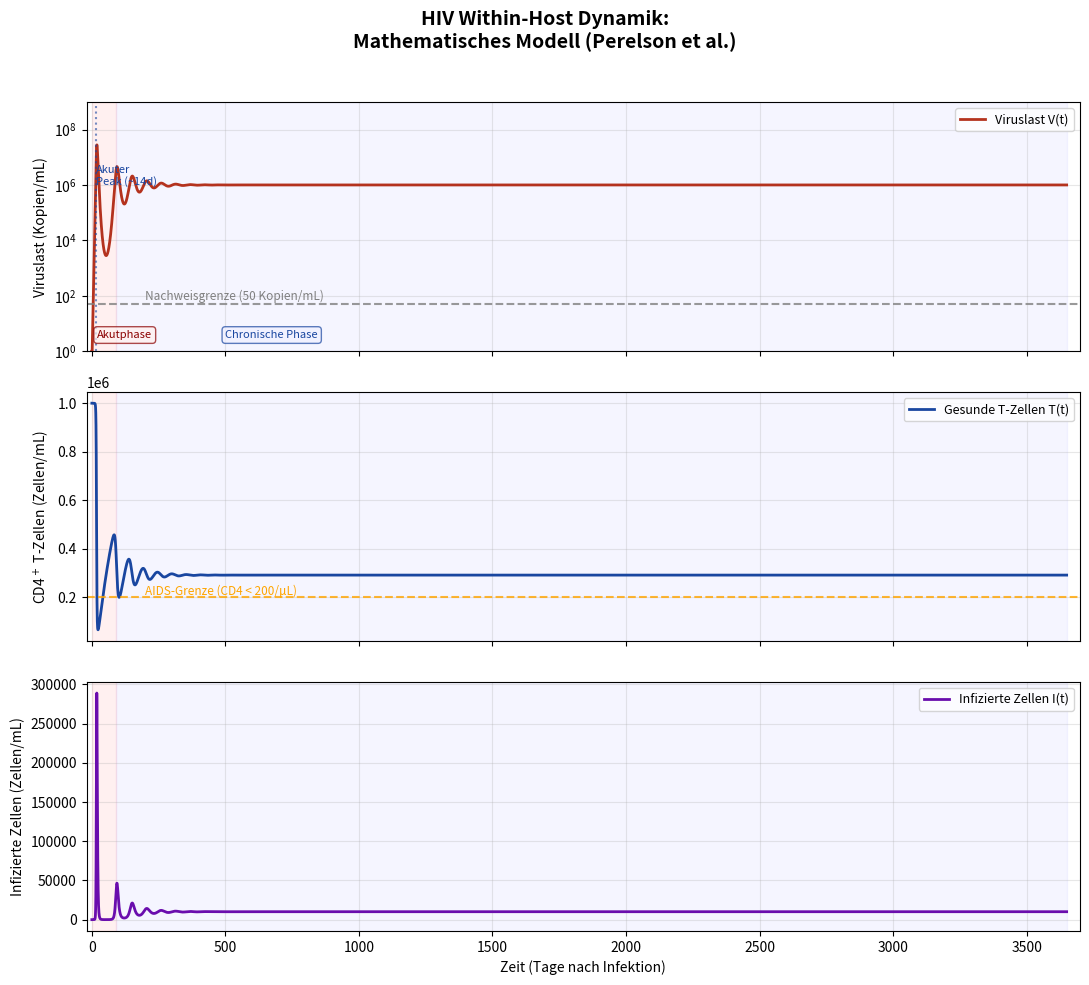

Here is the Python script that generated this plot: (Note: this script raises an exception after producing the figure.)
import matplotlib
matplotlib.use('Agg')
import matplotlib.pyplot as plt
import numpy as np
from scipy.integrate import odeint

# Within-host model: Target cell limited model (Perelson et al.)
# dT/dt = lambda - d_T * T - beta * T * V
# dI/dt = beta * T * V - delta * I
# dV/dt = p * I - c * V

def hiv_model(y, t, lam, d_T, beta, delta, p, c):
    T, I, V = y
    dT = lam - d_T * T - beta * T * V
    dI = beta * T * V - delta * I
    dV = p * I - c * V
    return [dT, dI, dV]

# Parameters (standard values from literature)
lam   = 1e4      # target cell production rate (cells/mL/day)
d_T   = 0.01     # target cell death rate
beta  = 2.4e-8   # infection rate
delta = 0.7      # infected cell death rate
p     = 300      # viral production rate per infected cell
c     = 3        # viral clearance rate

# Initial conditions: healthy state
T0 = lam / d_T   # ~1e6 cells/mL
I0 = 0
V0 = 1  # single virus introduced

y0 = [T0, I0, V0]

t_acute   = np.linspace(0, 90, 2000)    # acute phase
t_chronic = np.linspace(90, 3650, 5000) # chronic phase (10 years)

sol_a = odeint(hiv_model, y0, t_acute,   args=(lam, d_T, beta, delta, p, c))
y_at90 = sol_a[-1]
sol_c = odeint(hiv_model, y_at90, t_chronic, args=(lam, d_T, beta, delta, p, c))

T_full = np.concatenate([sol_a[:, 0], sol_c[:, 0]])
I_full = np.concatenate([sol_a[:, 1], sol_c[:, 1]])
V_full = np.concatenate([sol_a[:, 2], sol_c[:, 2]])
t_full = np.concatenate([t_acute, t_chronic])

V_full = np.clip(V_full, 1, None)
I_full = np.clip(I_full, 0, None)
T_full = np.clip(T_full, 0, None)

fig, axes = plt.subplots(3, 1, figsize=(11, 10), sharex=True)
fig.suptitle('HIV Within-Host Dynamik:\nMathematisches Modell (Perelson et al.)',
             fontsize=14, fontweight='bold')

# Viral load
ax1 = axes[0]
ax1.semilogy(t_full, V_full, color='#b4321e', linewidth=2.0)
ax1.axhline(y=50, color='gray', linestyle='--', linewidth=1.5, alpha=0.8)
ax1.text(200, 70, 'Nachweisgrenze (50 Kopien/mL)', fontsize=8.5, color='gray')
ax1.axvline(x=14, color='#1946a0', linestyle=':', alpha=0.6)
ax1.text(15, 1e6, 'Akuter\nPeak (~14d)', fontsize=8, color='#1946a0')
ax1.set_ylabel('Viruslast (Kopien/mL)', fontsize=10)
ax1.set_ylim(1, 1e9)
ax1.grid(True, alpha=0.3)
ax1.legend(['Viruslast V(t)'], loc='upper right', fontsize=9)

# CD4+ T cells
ax2 = axes[1]
ax2.plot(t_full, T_full, color='#1946a0', linewidth=2.0, label='Gesunde T-Zellen T(t)')
ax2.axhline(y=2e5, color='orange', linestyle='--', linewidth=1.5, alpha=0.8)
ax2.text(200, 2.1e5, 'AIDS-Grenze (CD4 < 200/μL)', fontsize=8.5, color='orange')
ax2.set_ylabel('CD4$^+$ T-Zellen (Zellen/mL)', fontsize=10)
ax2.grid(True, alpha=0.3)
ax2.legend(loc='upper right', fontsize=9)

# Infected cells
ax3 = axes[2]
ax3.plot(t_full, I_full, color='#6a0dad', linewidth=2.0, label='Infizierte Zellen I(t)')
ax3.set_ylabel('Infizierte Zellen (Zellen/mL)', fontsize=10)
ax3.set_xlabel('Zeit (Tage nach Infektion)', fontsize=10)
ax3.grid(True, alpha=0.3)
ax3.legend(loc='upper right', fontsize=9)

# Add phase labels
for ax in axes:
    ax.axvspan(0, 90, alpha=0.06, color='red', label='_nolegend_')
    ax.axvspan(90, 3650, alpha=0.04, color='blue', label='_nolegend_')

axes[0].text(20, 3, 'Akutphase', fontsize=8, color='darkred',
             bbox=dict(boxstyle='round', fc='#fff0ee', ec='darkred', alpha=0.7))
axes[0].text(500, 3, 'Chronische Phase', fontsize=8, color='#1946a0',
             bbox=dict(boxstyle='round', fc='#f0f0ff', ec='#1946a0', alpha=0.7))

ax3.set_xlim(-20, 3700)
plt.tight_layout(rect=[0, 0, 1, 0.96])
plt.savefig('/home/claude/plot2_within_host.pdf', dpi=200, bbox_inches='tight')
plt.savefig('/home/claude/plot2_within_host.png', dpi=150, bbox_inches='tight')
print("Plot 2 saved.")
